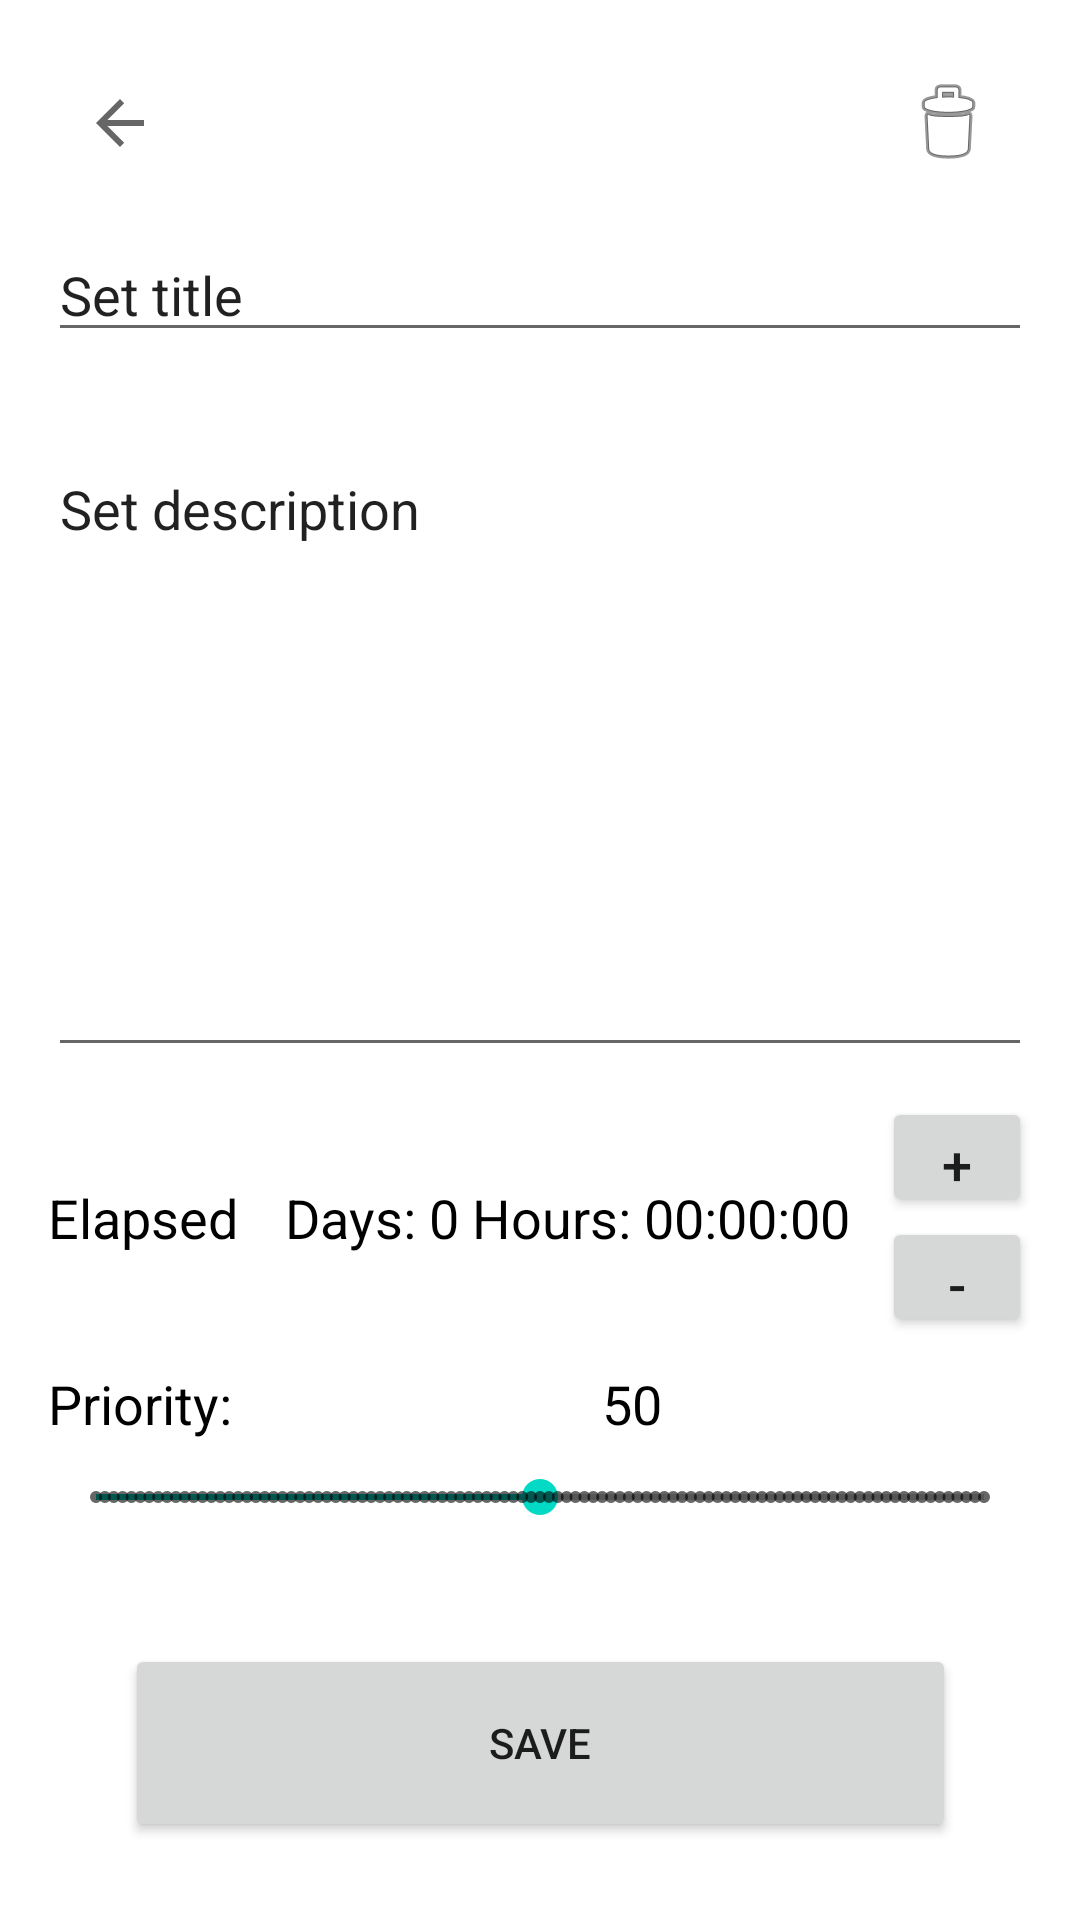

Layout XML and referenced resources for this Android screen:
<!-- AndroidManifest.xml: application theme Theme.WorkRhythm -->
<!-- res/layout/activity_fill_task_data.xml -->
<?xml version="1.0" encoding="utf-8"?>
<androidx.constraintlayout.widget.ConstraintLayout xmlns:android="http://schemas.android.com/apk/res/android"
    xmlns:app="http://schemas.android.com/apk/res-auto"
    xmlns:tools="http://schemas.android.com/tools"
    android:id="@+id/linearLayout"
    android:layout_width="match_parent"
    android:layout_height="match_parent"
    android:backgroundTint="@color/white"
    android:padding="16dp">

    <androidx.constraintlayout.widget.ConstraintLayout
        android:id="@+id/constraintLayout"
        android:layout_width="match_parent"
        android:layout_height="50dp"
        app:layout_constraintEnd_toEndOf="parent"
        app:layout_constraintStart_toStartOf="parent"
        app:layout_constraintTop_toTopOf="parent">

        <ImageButton
            android:id="@+id/buttn_back_from_save"
            android:layout_width="wrap_content"
            android:layout_height="match_parent"
            android:backgroundTint="#FFFFFF"
            android:onClick="onClickBackFromSave"
            app:layout_constraintBottom_toBottomOf="parent"
            app:layout_constraintStart_toStartOf="parent"
            app:layout_constraintTop_toTopOf="parent"
            app:srcCompat="?attr/homeAsUpIndicator" />

        <ImageButton
            android:id="@+id/delete_task"
            android:layout_width="wrap_content"
            android:layout_height="wrap_content"
            android:backgroundTint="@color/white"
            android:onClick="onClickDeleteTask"
            app:layout_constraintBottom_toBottomOf="parent"
            app:layout_constraintEnd_toEndOf="parent"
            app:layout_constraintTop_toTopOf="parent"
            app:srcCompat="@android:drawable/ic_menu_delete" />
    </androidx.constraintlayout.widget.ConstraintLayout>

    <EditText
        android:id="@+id/edit_text_task_title"
        android:layout_width="0dp"
        android:layout_height="wrap_content"
        android:layout_marginTop="10dp"
        android:ems="10"
        android:inputType="text"
        android:text="Set title"
        app:layout_constraintEnd_toEndOf="parent"
        app:layout_constraintHorizontal_bias="0.497"
        app:layout_constraintStart_toStartOf="parent"
        app:layout_constraintTop_toBottomOf="@+id/constraintLayout" />

    <EditText
        android:id="@+id/edit_text_task_desctiption"
        android:layout_width="match_parent"
        android:layout_height="0dp"
        android:layout_marginTop="30dp"
        android:layout_marginBottom="10dp"
        android:ems="10"
        android:gravity="start|top"
        android:inputType="textMultiLine"
        android:text="Set description"
        app:layout_constraintBottom_toTopOf="@+id/layout_elepsed_time"
        app:layout_constraintEnd_toEndOf="parent"
        app:layout_constraintStart_toStartOf="parent"
        app:layout_constraintTop_toBottomOf="@+id/edit_text_task_title" />

    <LinearLayout
        android:id="@+id/priority_layout"
        android:layout_width="match_parent"
        android:layout_height="wrap_content"
        android:layout_marginBottom="10dp"
        android:orientation="horizontal"
        app:layout_constraintBottom_toTopOf="@+id/seek_bar_task_priority"
        app:layout_constraintEnd_toEndOf="parent"
        app:layout_constraintStart_toStartOf="parent">

        <TextView
            android:id="@+id/help_enter_priority"
            android:layout_width="wrap_content"
            android:layout_height="wrap_content"
            android:layout_weight="1"
            android:text="Priority:"
            android:textColor="#000000"
            android:textSize="18sp" />

        <TextView
            android:id="@+id/text_view_priority"
            android:layout_width="wrap_content"
            android:layout_height="wrap_content"
            android:layout_weight="1"
            android:text="50"
            android:textColor="#000000"
            android:textSize="18sp" />

    </LinearLayout>

    <SeekBar
        android:id="@+id/seek_bar_task_priority"
        style="@style/Widget.AppCompat.SeekBar.Discrete"
        android:layout_width="match_parent"
        android:layout_height="wrap_content"
        android:layout_marginBottom="40dp"
        android:max="100"
        android:progress="50"
        app:layout_constraintBottom_toTopOf="@+id/button_create_and_save"
        app:layout_constraintEnd_toEndOf="parent"
        app:layout_constraintStart_toStartOf="parent" />

    <Button
        android:id="@+id/button_create_and_save"
        android:layout_width="277dp"
        android:layout_height="66dp"
        android:layout_marginBottom="10dp"
        android:onClick="onClickSaveTask"
        android:text="SAVE"
        app:layout_constraintBottom_toBottomOf="parent"
        app:layout_constraintEnd_toEndOf="parent"
        app:layout_constraintStart_toStartOf="parent" />

    <androidx.constraintlayout.widget.ConstraintLayout
        android:id="@+id/layout_elepsed_time"
        android:layout_width="0dp"
        android:layout_height="wrap_content"
        android:layout_marginBottom="10dp"
        android:orientation="horizontal"
        app:layout_constraintBottom_toTopOf="@+id/priority_layout"
        app:layout_constraintEnd_toEndOf="parent"
        app:layout_constraintStart_toStartOf="parent">

        <TextView
            android:id="@+id/help_elapsed"
            android:layout_width="wrap_content"
            android:layout_height="wrap_content"
            android:text="Elapsed"
            android:textColor="#000000"
            android:textSize="18sp"
            app:layout_constraintBottom_toBottomOf="parent"
            app:layout_constraintTop_toTopOf="parent" />

        <TextView
            android:id="@+id/elapsed_format_time"
            android:layout_width="wrap_content"
            android:layout_height="wrap_content"
            android:layout_marginStart="5dp"
            android:text="Days: 0 Hours: 00:00:00"
            android:textAlignment="center"
            android:textColor="#000000"
            android:textSize="18sp"
            app:layout_constraintBottom_toBottomOf="parent"
            app:layout_constraintEnd_toStartOf="@+id/button_increase_elapsed_time"
            app:layout_constraintStart_toEndOf="@+id/help_elapsed"
            app:layout_constraintTop_toTopOf="parent" />

        <Button
            android:id="@+id/button_decrease_elapsed_time"
            android:layout_width="50dp"
            android:layout_height="40dp"
            android:onClick="onClickDecreaseElapsedTime"
            android:text="-"
            android:textSize="18sp"
            app:layout_constraintBottom_toBottomOf="parent"
            app:layout_constraintEnd_toEndOf="parent" />

        <Button
            android:id="@+id/button_increase_elapsed_time"
            android:layout_width="50dp"
            android:layout_height="40dp"
            android:onClick="onClickIncreaseElapsedTime"
            android:text="+"
            android:textSize="18sp"
            app:layout_constraintBottom_toTopOf="@+id/button_decrease_elapsed_time"
            app:layout_constraintEnd_toEndOf="parent"
            app:layout_constraintTop_toTopOf="parent" />
    </androidx.constraintlayout.widget.ConstraintLayout>

</androidx.constraintlayout.widget.ConstraintLayout>
<!-- resources referenced by this layout -->
<resources>
  <style name="Theme.WorkRhythm" parent="Theme.MaterialComponents.DayNight.DarkActionBar">
          
          <item name="colorPrimary">@color/purple_500</item>
          <item name="colorPrimaryVariant">@color/purple_700</item>
          <item name="colorOnPrimary">@color/white</item>
          
          <item name="colorSecondary">@color/teal_200</item>
          <item name="colorSecondaryVariant">@color/teal_700</item>
          <item name="colorOnSecondary">@color/black</item>
          
          <item name="android:statusBarColor" tools:targetApi="l">?attr/colorPrimaryVariant</item>
          
      </style>
  <!-- not gathered from this repository: default colours our renderer supplied (Android Studio template values) -->
  <color name="purple_500">#FF6200EE</color>
  <color name="purple_700">#FF3700B3</color>
  <color name="teal_200">#FF03DAC5</color>
  <color name="teal_700">#FF018786</color>
  <color name="black">#FF000000</color>
  <color name="white">#FFFFFFFF</color>
</resources>
